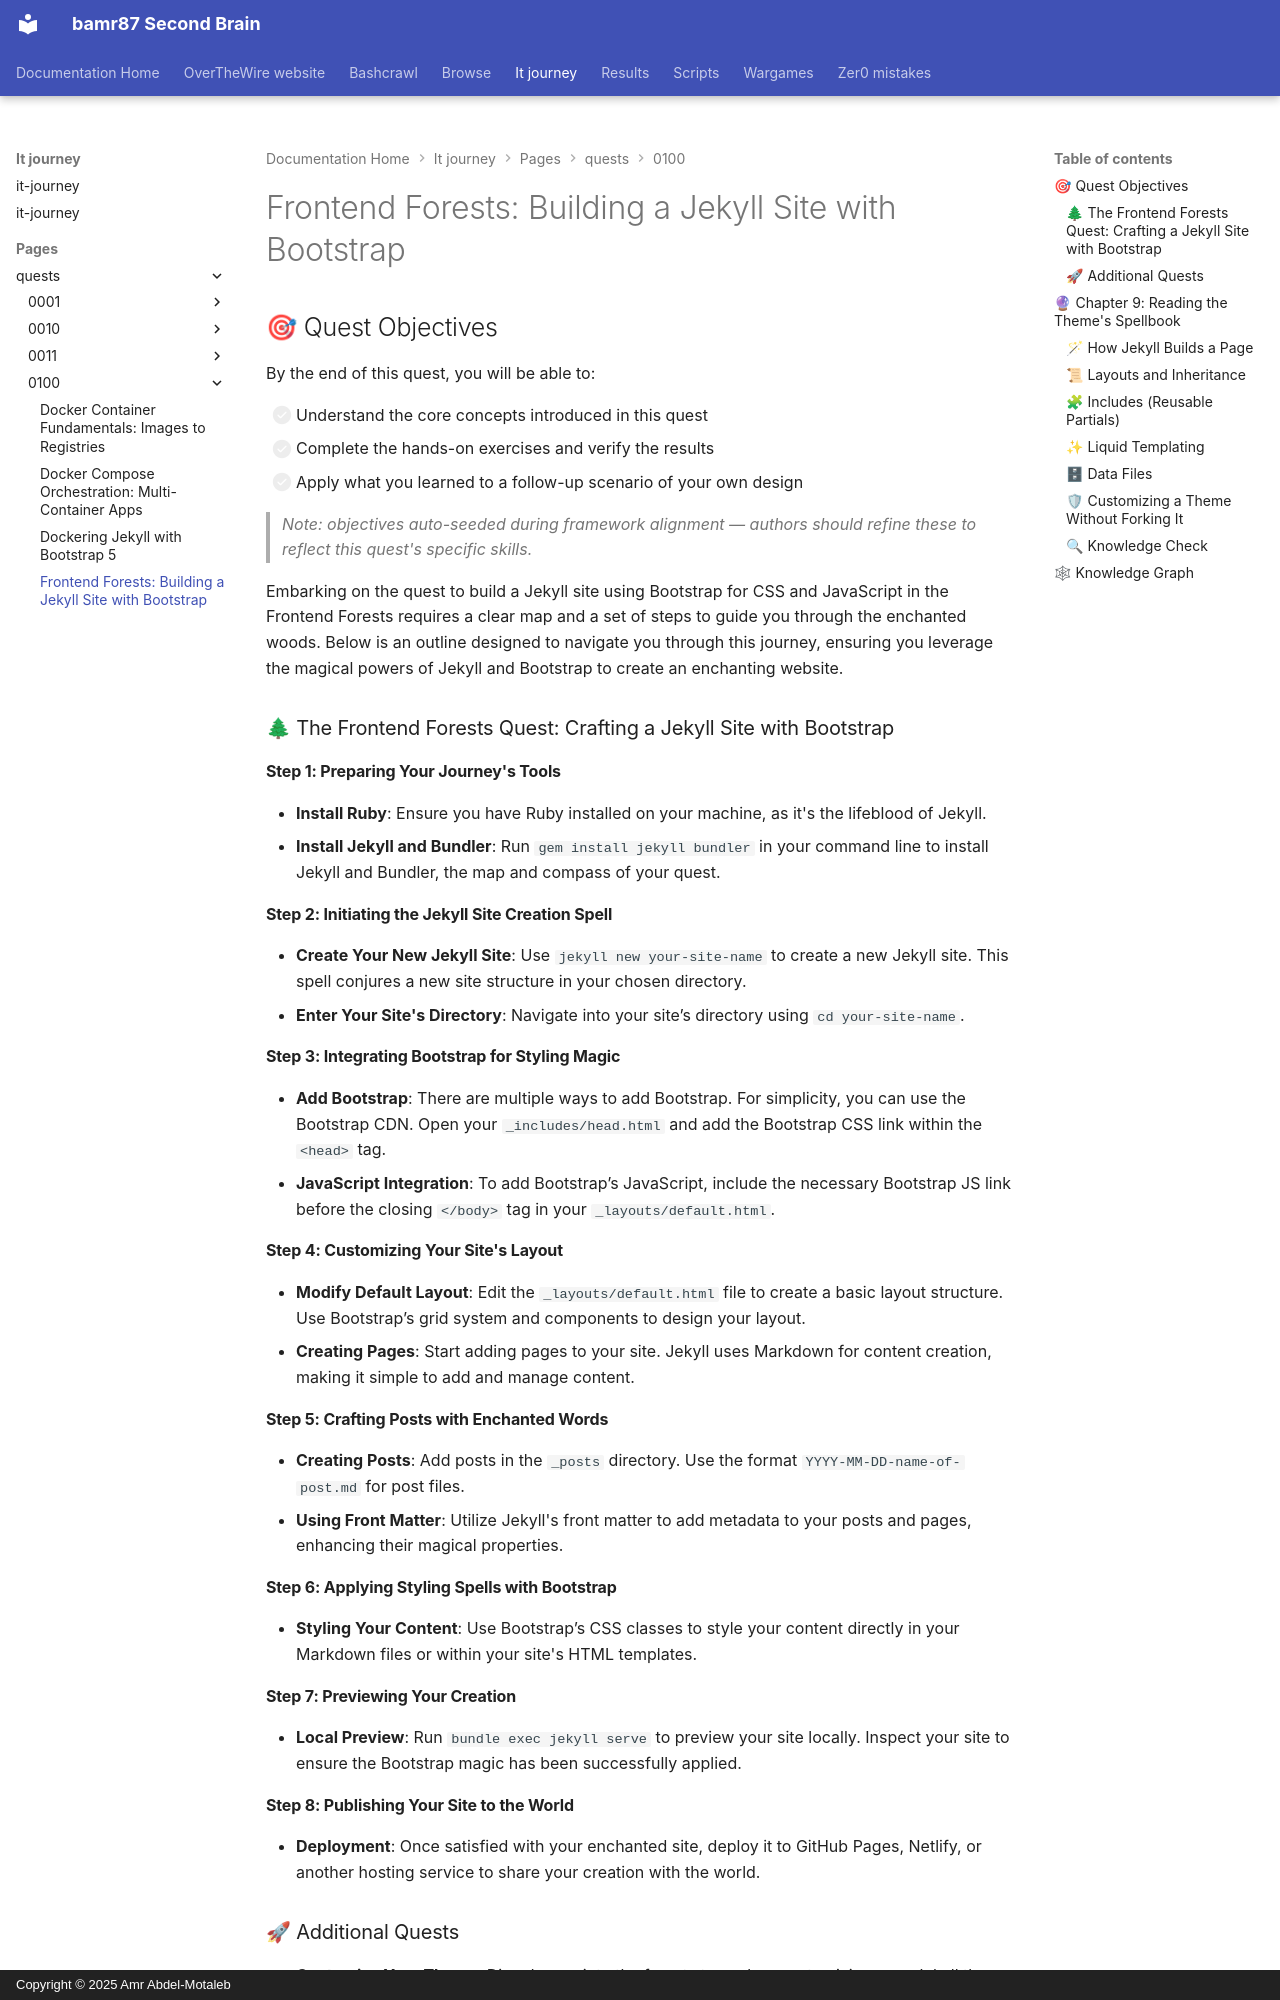

repository: bamr87/README · page: it-journey/pages/_quests/0100/frontend/index.html · generator: mkdocs · copyright: Copyright © 2025 Amr Abdel-Motaleb

---
author: GPT and bamr87
categories: []
date: '2024-03-12T19:51:39.000Z'
description: Venture into the Frontend Forests to build a Jekyll site, weave in Bootstrap
  for styling and scripts, then preview and deploy your enchanted creation.
difficulty: 🟡 Medium
draft: true
estimated_time: 90-120 minutes
excerpt: Embark on a quest to build a Jekyll site using Bootstrap 5 for CSS and JavaScript
  in the Frontend Forests
fmContentType: quest
keywords:
  primary:
  - frontend
  - forests
  - building
  secondary:
  - a
  - jekyll
  - site
lastmod: '2024-05-28T04:03:05.000Z'
layout: quest
learning_style: hands-on
level: '0100'
permalink: /quests/0100/frontend/
preview: /images/frontend-forests.webp
primary_technology: General
quest_series: Level 0100 Quest Line
quest_type: main_quest
redirect_from:
- /quickstart/theme-architecture/
skill_focus: fullstack
slug: frontend-forests
source_file: pages/_quests/0100/frontend.md
source_repo: bamr87/it-journey
source_url: https://github.com/bamr87/it-journey/blob/main/pages/_quests/0100/frontend.md
tags: []
title: 'Frontend Forests: Building a Jekyll Site with Bootstrap'
type: default
---
## 🎯 Quest Objectives

By the end of this quest, you will be able to:

- [ ] Understand the core concepts introduced in this quest
- [ ] Complete the hands-on exercises and verify the results
- [ ] Apply what you learned to a follow-up scenario of your own design

> *Note: objectives auto-seeded during framework alignment — authors should refine these to reflect this quest's specific skills.*

Embarking on the quest to build a Jekyll site using Bootstrap for CSS and JavaScript in the Frontend Forests requires a clear map and a set of steps to guide you through the enchanted woods. Below is an outline designed to navigate you through this journey, ensuring you leverage the magical powers of Jekyll and Bootstrap to create an enchanting website.

### 🌲 The Frontend Forests Quest: Crafting a Jekyll Site with Bootstrap

#### Step 1: Preparing Your Journey's Tools

- **Install Ruby**: Ensure you have Ruby installed on your machine, as it's the lifeblood of Jekyll.
- **Install Jekyll and Bundler**: Run `gem install jekyll bundler` in your command line to install Jekyll and Bundler, the map and compass of your quest.

#### Step 2: Initiating the Jekyll Site Creation Spell

- **Create Your New Jekyll Site**: Use `jekyll new your-site-name` to create a new Jekyll site. This spell conjures a new site structure in your chosen directory.
- **Enter Your Site's Directory**: Navigate into your site’s directory using `cd your-site-name`.

#### Step 3: Integrating Bootstrap for Styling Magic

- **Add Bootstrap**: There are multiple ways to add Bootstrap. For simplicity, you can use the Bootstrap CDN. Open your `_includes/head.html` and add the Bootstrap CSS link within the `<head>` tag.
- **JavaScript Integration**: To add Bootstrap’s JavaScript, include the necessary Bootstrap JS link before the closing `</body>` tag in your `_layouts/default.html`.

#### Step 4: Customizing Your Site's Layout

- **Modify Default Layout**: Edit the `_layouts/default.html` file to create a basic layout structure. Use Bootstrap’s grid system and components to design your layout.
- **Creating Pages**: Start adding pages to your site. Jekyll uses Markdown for content creation, making it simple to add and manage content.

#### Step 5: Crafting Posts with Enchanted Words

- **Creating Posts**: Add posts in the `_posts` directory. Use the format `YYYY-MM-DD-name-of-post.md` for post files.
- **Using Front Matter**: Utilize Jekyll's front matter to add metadata to your posts and pages, enhancing their magical properties.
